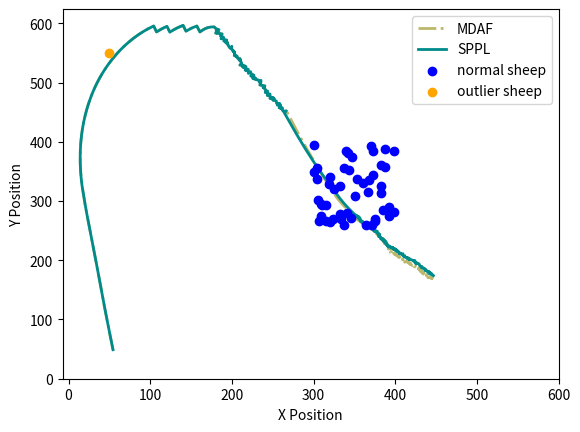

Here is the Python script that generated this plot:
import matplotlib.pyplot as plt
import numpy as np

fig, ax = plt.subplots()
xx = np.array([54.415, 53.819, 53.244, 52.646, 52.071, 51.503, 50.931, 50.373, 49.794, 49.229, 48.672, 48.102, 47.520, 46.965, 46.380, 45.811, 45.259, 44.709, 44.161, 43.631, 43.085, 42.526, 41.969, 41.432, 40.905, 40.389, 39.866, 39.336, 38.797, 38.271, 37.756, 37.211, 36.684, 36.134, 35.574, 35.042, 34.478, 33.933, 33.373, 32.802, 32.233, 31.657, 31.076, 30.500, 29.927, 29.368, 28.814, 28.245, 27.705, 27.157, 26.585, 26.033, 25.479, 24.948, 24.424, 23.903, 23.356, 22.812, 22.292, 21.749, 21.225, 20.721, 20.221, 19.737, 19.216, 18.704, 18.211, 17.706, 17.263, 16.849, 16.452, 16.089, 15.756, 15.457, 15.185, 14.947, 14.743, 14.573, 14.436, 14.337, 14.274, 14.230, 14.236, 14.262, 14.326, 14.428, 14.564, 14.736, 14.947, 15.197, 15.484, 15.811, 16.176, 16.581, 17.026, 17.513, 18.040, 18.609, 19.219, 19.871, 20.569, 21.311, 22.096, 22.925, 23.800, 24.721, 25.688, 26.703, 27.743, 28.837, 29.980, 31.172, 32.420, 33.720, 35.078, 36.492, 37.953, 39.474, 41.048, 42.678, 44.370, 46.116, 47.916, 49.783, 51.687, 53.662, 55.705, 57.820, 59.976, 62.207, 64.512, 66.880, 69.325, 71.831, 74.416, 77.050, 79.765, 82.561, 85.437, 88.394, 91.407, 94.502, 97.680, 100.937, 104.283, 107.684, 110.743, 113.905, 117.164, 120.516, 123.974, 126.986, 130.120, 133.385, 136.767, 140.234, 143.838, 146.928, 150.136, 153.539, 157.104, 160.834, 163.723, 166.833, 170.316, 174.175, 178.165, 180.614, 184.237, 180.696, 183.919, 180.160, 184.109, 188.010, 186.022, 189.605, 186.745, 190.745, 190.086, 193.624, 192.162, 194.683, 193.747, 194.842, 196.168, 198.009, 199.951, 199.746, 201.033, 203.366, 201.823, 203.547, 203.014, 206.450, 202.916, 205.816, 207.966, 209.901, 209.773, 210.593, 211.973, 209.837, 213.833, 217.108, 213.187, 216.661, 220.048, 216.200, 219.856, 220.273, 222.827, 223.630, 226.967, 223.136, 226.774, 229.464, 225.526, 228.902, 232.760, 233.829, 235.670, 235.390, 234.335, 238.222, 238.383, 240.344, 239.746, 241.615, 240.865, 243.787, 243.023, 246.771, 243.310, 247.073, 246.720, 250.174, 252.216, 248.651, 250.633, 254.454, 254.780, 258.763, 255.641, 259.639, 258.085, 261.899, 257.973, 261.200, 262.821, 266.787, 267.491, 268.186, 268.890, 269.590, 270.283, 270.966, 271.656, 272.343, 273.028, 273.712, 274.409, 275.111, 275.818, 276.535, 277.242, 277.961, 278.687, 279.411, 280.145, 280.877, 281.615, 282.361, 283.114, 283.871, 284.633, 285.391, 286.163, 286.926, 287.691, 288.450, 289.208, 289.960, 290.710, 291.457, 292.201, 292.963, 293.741, 294.523, 295.310, 296.096, 296.882, 297.666, 298.451, 299.248, 300.048, 300.849, 301.637, 302.431, 303.226, 304.031, 304.834, 305.622, 306.403, 307.191, 307.968, 308.748, 309.542, 310.337, 311.149, 311.960, 312.770, 313.585, 314.406, 315.215, 316.038, 316.856, 317.692, 318.531, 319.390, 320.240, 321.066, 321.916, 322.751, 323.602, 324.462, 325.322, 326.210, 327.108, 328.040, 328.971, 329.967, 330.952, 331.975, 333.029, 334.125, 335.220, 336.378, 337.514, 338.672, 339.855, 341.055, 342.265, 343.454, 344.635, 345.936, 347.118, 348.223, 349.536, 350.744, 351.956, 353.292, 353.915, 355.889, 354.282, 356.247, 356.686, 356.350, 358.225, 356.922, 358.884, 358.739, 360.592, 359.565, 361.509, 359.727, 361.712, 363.169, 362.804, 363.577, 364.976, 365.299, 365.943, 367.016, 366.775, 367.290, 368.398, 368.919, 368.732, 370.600, 370.472, 371.705, 371.320, 373.024, 371.145, 373.143, 373.913, 373.492, 374.048, 375.024, 376.387, 375.507, 377.467, 376.940, 378.907, 378.348, 380.278, 379.355, 381.136, 381.781, 380.463, 381.560, 382.557, 382.319, 383.827, 383.460, 384.056, 385.635, 384.646, 385.517, 387.490, 385.526, 386.878, 388.609, 386.700, 388.698, 390.034, 389.409, 390.395, 391.269, 391.662, 391.957, 391.686, 392.228, 391.419, 393.358, 392.863, 394.863, 393.784, 395.460, 395.213, 394.044, 395.885, 396.863, 397.740, 397.886, 398.734, 399.554, 399.646, 400.866, 401.481, 401.747, 403.747, 402.392, 404.391, 404.438, 404.855, 405.405, 405.556, 407.515, 406.019, 407.927, 409.582, 408.478, 409.658, 410.944, 412.679, 411.457, 413.159, 414.975, 416.512, 416.274, 418.080, 416.088, 417.706, 418.600, 418.705, 419.336, 420.735, 422.664, 421.794, 423.595, 423.429, 425.209, 426.352, 427.843, 427.292, 429.276, 428.097, 430.090, 429.547, 431.420, 430.609, 432.537, 431.217, 433.019, 433.616, 434.930, 434.489, 436.133, 434.805, 436.712, 438.138, 438.911, 438.597, 440.597, 439.447, 441.446, 440.099, 441.860, 443.663, 445.627, 443.932, 445.932, ])
yy = np.array([551.043, 547.088, 543.129, 539.174, 535.216, 531.256, 527.297, 523.336, 519.379, 515.419, 511.458, 507.498, 503.541, 499.580, 495.623, 491.663, 487.702, 483.740, 479.777, 475.813, 471.850, 467.889, 463.928, 459.964, 455.999, 452.033, 448.067, 444.102, 440.139, 436.174, 432.207, 428.244, 424.279, 420.317, 416.357, 412.392, 408.432, 404.469, 400.509, 396.550, 392.590, 388.632, 384.674, 380.716, 376.757, 372.797, 368.835, 364.876, 360.912, 356.950, 352.991, 349.030, 345.068, 341.104, 337.138, 333.172, 329.210, 325.247, 321.281, 317.318, 313.352, 309.384, 305.416, 301.445, 297.479, 293.512, 289.542, 285.574, 281.599, 277.620, 273.640, 269.657, 265.671, 261.682, 257.691, 253.698, 249.703, 245.707, 241.709, 237.711, 233.711, 229.711, 225.711, 221.711, 217.712, 213.713, 209.716, 205.719, 201.725, 197.733, 193.743, 189.756, 185.773, 181.793, 177.818, 173.848, 169.883, 165.924, 161.970, 158.024, 154.085, 150.155, 146.233, 142.319, 138.416, 134.524, 130.642, 126.773, 122.911, 119.063, 115.230, 111.412, 107.612, 103.829, 100.066, 96.325, 92.601, 88.901, 85.224, 81.571, 77.947, 74.348, 70.776, 67.238, 63.721, 60.242, 56.803, 53.408, 50.039, 46.719, 43.450, 40.226, 37.060, 33.943, 30.890, 27.879, 24.942, 22.082, 19.301, 16.608, 13.977, 11.443, 9.014, 6.692, 4.499, 14.499, 11.923, 9.473, 7.153, 4.970, 14.970, 12.338, 9.853, 7.541, 5.407, 3.410, 13.410, 10.870, 8.481, 6.379, 4.564, 14.564, 11.797, 9.282, 7.315, 6.263, 5.977, 9.139, 10.836, 12.696, 15.065, 16.432, 17.065, 17.951, 21.422, 23.199, 25.996, 26.079, 30.024, 28.158, 31.881, 34.987, 31.098, 34.945, 38.719, 42.270, 38.773, 42.768, 46.555, 49.804, 46.114, 49.723, 53.688, 55.736, 53.862, 56.618, 59.991, 63.491, 59.493, 63.409, 67.163, 70.545, 70.719, 73.016, 73.810, 75.793, 77.921, 79.013, 80.636, 84.614, 81.536, 85.455, 87.660, 88.810, 90.473, 93.433, 92.734, 94.879, 95.936, 99.790, 96.239, 100.229, 104.088, 105.032, 109.028, 105.542, 109.497, 113.034, 116.963, 114.231, 118.157, 119.556, 121.563, 122.920, 126.904, 124.887, 128.327, 126.512, 129.986, 131.172, 135.158, 135.529, 138.029, 138.156, 141.842, 143.048, 142.283, 144.647, 148.303, 147.785, 149.657, 151.533, 153.405, 155.278, 157.154, 159.034, 160.911, 162.790, 164.668, 166.548, 168.423, 170.295, 172.166, 174.033, 175.904, 177.770, 179.634, 181.498, 183.359, 185.220, 187.079, 188.935, 190.788, 192.639, 194.488, 196.339, 198.184, 200.032, 201.880, 203.731, 205.581, 207.435, 209.289, 211.144, 213.000, 214.850, 216.692, 218.533, 220.372, 222.210, 224.050, 225.889, 227.729, 229.564, 231.396, 233.229, 235.067, 236.903, 238.738, 240.569, 242.401, 244.239, 246.080, 247.918, 249.761, 251.603, 253.438, 255.274, 257.101, 258.930, 260.758, 262.585, 264.408, 266.237, 268.060, 269.885, 271.702, 273.518, 275.324, 277.134, 278.956, 280.766, 282.584, 284.393, 286.199, 288.004, 289.797, 291.584, 293.353, 295.124, 296.858, 298.598, 300.317, 302.017, 303.690, 305.363, 306.994, 308.640, 310.270, 311.884, 313.484, 315.076, 316.684, 318.298, 319.817, 321.431, 323.097, 324.606, 326.200, 327.791, 329.279, 331.180, 330.859, 332.050, 332.426, 330.475, 332.447, 333.145, 334.662, 334.277, 336.272, 335.518, 337.234, 337.703, 338.611, 338.365, 339.734, 337.768, 339.612, 341.042, 339.069, 340.962, 342.650, 340.664, 342.597, 344.262, 342.331, 344.323, 345.038, 347.034, 345.460, 347.422, 348.471, 349.157, 349.249, 351.095, 349.140, 351.061, 352.807, 351.344, 353.140, 353.537, 355.466, 355.108, 357.028, 357.554, 359.328, 358.418, 360.311, 358.806, 360.479, 362.213, 364.199, 362.885, 364.851, 366.760, 365.533, 367.271, 369.071, 369.402, 369.024, 370.498, 371.500, 372.097, 372.186, 373.675, 371.775, 373.515, 375.314, 377.275, 375.297, 377.278, 379.203, 381.032, 380.543, 382.480, 382.430, 384.114, 383.023, 385.007, 386.630, 385.849, 387.593, 385.796, 387.790, 389.602, 387.778, 389.776, 391.360, 389.457, 391.439, 391.436, 392.908, 392.984, 394.984, 393.028, 394.951, 396.945, 397.350, 398.679, 398.077, 399.200, 397.532, 399.147, 400.679, 401.674, 403.258, 402.207, 403.044, 401.765, 403.750, 404.609, 404.429, 405.604, 407.394, 405.397, 407.295, 408.724, 408.197, 409.998, 409.129, 411.122, 410.212, 411.853, 410.520, 412.442, 412.695, 414.311, 414.475, 416.400, 415.700, 417.528, 418.062, 419.565, 420.431, 422.340, 420.832, 422.782, 423.923, 425.418, 424.816, 426.218, 424.374, 426.349, 426.336, 427.972, 427.910, 429.388, 428.440, 429.306, 429.685, 430.747, 430.733, ])

uu = np.array([54.415, 53.819, 53.244, 52.646, 52.071, 51.503, 50.931, 50.373, 49.794, 49.229, 48.672, 48.102, 47.520, 46.965, 46.380, 45.811, 45.259, 44.709, 44.161, 43.631, 43.085, 42.526, 41.969, 41.432, 40.905, 40.389, 39.866, 39.336, 38.797, 38.271, 37.756, 37.211, 36.684, 36.134, 35.574, 35.042, 34.478, 33.933, 33.373, 32.802, 32.233, 31.657, 31.076, 30.500, 29.927, 29.368, 28.814, 28.245, 27.705, 27.157, 26.585, 26.033, 25.479, 24.948, 24.424, 23.903, 23.356, 22.812, 22.292, 21.749, 21.225, 20.721, 20.221, 19.737, 19.216, 18.704, 18.211, 17.706, 17.263, 16.849, 16.452, 16.089, 15.756, 15.457, 15.185, 14.947, 14.743, 14.573, 14.436, 14.337, 14.274, 14.230, 14.236, 14.262, 14.326, 14.428, 14.564, 14.736, 14.947, 15.197, 15.484, 15.811, 16.176, 16.581, 17.026, 17.513, 18.040, 18.609, 19.219, 19.871, 20.569, 21.311, 22.096, 22.925, 23.800, 24.721, 25.688, 26.703, 27.743, 28.837, 29.980, 31.172, 32.420, 33.720, 35.078, 36.492, 37.953, 39.474, 41.048, 42.678, 44.370, 46.116, 47.916, 49.783, 51.687, 53.662, 55.705, 57.820, 59.976, 62.207, 64.512, 66.880, 69.325, 71.831, 74.416, 77.050, 79.765, 82.561, 85.437, 88.394, 91.407, 94.502, 97.680, 100.937, 104.283, 107.684, 110.743, 113.905, 117.164, 120.516, 123.974, 126.986, 130.120, 133.385, 136.767, 140.234, 143.838, 146.928, 150.136, 153.539, 157.104, 160.834, 163.723, 166.833, 170.316, 174.175, 178.165, 180.614, 184.237, 180.696, 183.919, 180.160, 184.109, 188.010, 186.022, 189.605, 186.745, 190.745, 190.086, 193.624, 192.162, 194.683, 193.747, 194.842, 196.168, 198.009, 199.951, 199.746, 201.033, 203.366, 201.823, 203.547, 203.014, 206.450, 202.916, 205.816, 207.966, 209.901, 209.773, 210.593, 211.973, 209.837, 213.833, 217.108, 213.187, 216.661, 220.048, 216.200, 219.856, 220.273, 222.827, 223.630, 226.967, 223.136, 226.774, 229.464, 225.526, 228.902, 232.760, 233.829, 235.670, 235.390, 234.335, 238.222, 238.383, 240.344, 239.746, 241.615, 240.865, 243.787, 243.023, 246.771, 243.310, 247.073, 246.720, 250.174, 252.216, 248.651, 250.633, 254.454, 254.780, 258.763, 255.641, 259.639, 258.085, 261.899, 257.973, 261.200, 262.821, 266.787, 264.077, 264.837, 265.605, 266.369, 267.127, 267.880, 268.635, 269.388, 270.143, 270.899, 271.651, 272.410, 273.173, 273.937, 274.709, 275.474, 276.249, 277.027, 277.810, 278.595, 279.380, 280.173, 280.969, 281.765, 282.563, 283.366, 284.165, 284.966, 285.769, 286.566, 287.373, 288.182, 288.989, 289.795, 290.624, 291.459, 292.292, 293.127, 293.961, 294.807, 295.659, 296.505, 297.349, 298.201, 299.056, 299.913, 300.761, 301.616, 302.459, 303.324, 304.202, 305.091, 305.996, 306.895, 307.792, 308.708, 309.634, 310.569, 311.503, 312.454, 313.393, 314.326, 315.262, 316.223, 317.171, 318.104, 319.024, 319.979, 320.918, 321.867, 322.803, 323.730, 324.678, 325.626, 326.574, 327.523, 328.442, 329.370, 330.306, 331.256, 332.197, 333.187, 334.157, 335.169, 336.222, 337.284, 338.364, 339.474, 340.583, 341.684, 342.787, 343.950, 345.169, 346.302, 347.529, 348.749, 349.904, 351.412, 352.625, 354.303, 352.550, 354.054, 354.560, 355.895, 355.362, 355.645, 357.168, 356.686, 357.953, 357.547, 358.999, 358.703, 360.554, 359.428, 361.101, 362.316, 362.109, 363.158, 364.217, 366.136, 364.906, 366.844, 368.359, 367.900, 369.354, 369.661, 371.659, 370.153, 372.105, 373.312, 373.153, 373.600, 374.539, 376.065, 375.242, 376.916, 378.068, 377.851, 379.026, 380.649, 378.649, 380.415, 380.446, 381.328, 379.541, 381.171, 382.499, 384.261, 382.469, 384.383, 384.162, 385.938, 385.352, 387.346, 385.608, 387.586, 386.928, 388.764, 387.818, 388.434, 388.909, 389.181, 389.691, 390.221, 390.832, 390.774, 392.711, 392.176, 393.588, 394.663, 396.647, 395.589, 397.450, 397.779, 399.720, 398.560, 400.510, 402.083, 400.402, 402.401, 403.940, 401.996, 403.664, 404.762, 406.686, 404.946, 406.943, 408.163, 409.430, 409.152, 409.614, 411.143, 411.714, 411.616, 413.246, 414.509, 414.972, 415.466, 417.464, 418.239, 416.316, 418.259, 420.178, 421.804, 423.775, 422.281, 423.953, 424.532, 425.393, 424.986, 426.978, 425.459, 427.338, 429.191, 429.792, 429.226, 429.825, 430.207, 432.106, 432.223, 432.493, 432.784, 434.697, 435.531, 435.057, 436.369, 437.876, 436.605, 438.570, 439.554, 441.382, 440.590, 442.551, 441.802, 443.797, 442.240, 444.230, 445.350, 444.557, 445.226, 446.800, ])
vv = np.array([551.043, 547.088, 543.129, 539.174, 535.216, 531.256, 527.297, 523.336, 519.379, 515.419, 511.458, 507.498, 503.541, 499.580, 495.623, 491.663, 487.702, 483.740, 479.777, 475.813, 471.850, 467.889, 463.928, 459.964, 455.999, 452.033, 448.067, 444.102, 440.139, 436.174, 432.207, 428.244, 424.279, 420.317, 416.357, 412.392, 408.432, 404.469, 400.509, 396.550, 392.590, 388.632, 384.674, 380.716, 376.757, 372.797, 368.835, 364.876, 360.912, 356.950, 352.991, 349.030, 345.068, 341.104, 337.138, 333.172, 329.210, 325.247, 321.281, 317.318, 313.352, 309.384, 305.416, 301.445, 297.479, 293.512, 289.542, 285.574, 281.599, 277.620, 273.640, 269.657, 265.671, 261.682, 257.691, 253.698, 249.703, 245.707, 241.709, 237.711, 233.711, 229.711, 225.711, 221.711, 217.712, 213.713, 209.716, 205.719, 201.725, 197.733, 193.743, 189.756, 185.773, 181.793, 177.818, 173.848, 169.883, 165.924, 161.970, 158.024, 154.085, 150.155, 146.233, 142.319, 138.416, 134.524, 130.642, 126.773, 122.911, 119.063, 115.230, 111.412, 107.612, 103.829, 100.066, 96.325, 92.601, 88.901, 85.224, 81.571, 77.947, 74.348, 70.776, 67.238, 63.721, 60.242, 56.803, 53.408, 50.039, 46.719, 43.450, 40.226, 37.060, 33.943, 30.890, 27.879, 24.942, 22.082, 19.301, 16.608, 13.977, 11.443, 9.014, 6.692, 4.499, 14.499, 11.923, 9.473, 7.153, 4.970, 14.970, 12.338, 9.853, 7.541, 5.407, 3.410, 13.410, 10.870, 8.481, 6.379, 4.564, 14.564, 11.797, 9.282, 7.315, 6.263, 5.977, 9.139, 10.836, 12.696, 15.065, 16.432, 17.065, 17.951, 21.422, 23.199, 25.996, 26.079, 30.024, 28.158, 31.881, 34.987, 31.098, 34.945, 38.719, 42.270, 38.773, 42.768, 46.555, 49.804, 46.114, 49.723, 53.688, 55.736, 53.862, 56.618, 59.991, 63.491, 59.493, 63.409, 67.163, 70.545, 70.719, 73.016, 73.810, 75.793, 77.921, 79.013, 80.636, 84.614, 81.536, 85.455, 87.660, 88.810, 90.473, 93.433, 92.734, 94.879, 95.936, 99.790, 96.239, 100.229, 104.088, 105.032, 109.028, 105.542, 109.497, 113.034, 116.963, 114.231, 118.157, 119.556, 121.563, 122.920, 126.904, 124.887, 128.327, 126.512, 129.986, 131.172, 135.158, 135.529, 138.029, 138.156, 141.842, 143.048, 142.283, 144.647, 148.303, 147.785, 150.727, 152.577, 154.424, 156.272, 158.123, 159.976, 161.828, 163.681, 165.533, 167.385, 169.237, 171.088, 172.937, 174.785, 176.630, 178.478, 180.322, 182.164, 184.005, 185.844, 187.683, 189.520, 191.355, 193.189, 195.023, 196.855, 198.688, 200.521, 202.353, 204.187, 206.017, 207.846, 209.676, 211.506, 213.327, 215.144, 216.962, 218.780, 220.597, 222.410, 224.219, 226.031, 227.844, 229.654, 231.462, 233.269, 235.080, 236.888, 238.702, 240.505, 242.302, 244.094, 245.877, 247.664, 249.451, 251.229, 253.002, 254.770, 256.539, 258.298, 260.064, 261.833, 263.600, 265.354, 267.115, 268.884, 270.660, 272.417, 274.183, 275.944, 277.711, 279.484, 281.245, 283.006, 284.767, 286.527, 288.303, 290.075, 291.843, 293.603, 295.368, 297.105, 298.854, 300.579, 302.279, 303.974, 305.658, 307.321, 308.986, 310.656, 312.324, 313.951, 315.536, 317.184, 318.764, 320.349, 321.982, 323.295, 324.885, 325.974, 325.010, 326.329, 328.264, 326.775, 328.703, 330.683, 329.386, 331.327, 332.875, 334.833, 333.458, 335.436, 334.678, 336.331, 337.428, 339.017, 337.028, 338.730, 340.427, 340.991, 342.568, 342.073, 343.378, 345.324, 343.950, 345.927, 345.840, 347.156, 347.590, 349.185, 347.191, 349.141, 350.906, 349.613, 351.436, 352.531, 350.897, 352.885, 354.503, 355.673, 355.658, 356.596, 358.596, 360.391, 359.492, 360.651, 362.147, 363.094, 363.983, 363.405, 365.393, 364.473, 366.385, 366.545, 367.535, 367.832, 369.720, 368.929, 370.691, 372.594, 370.651, 372.632, 374.566, 372.638, 374.542, 376.541, 376.041, 377.968, 376.552, 378.239, 377.987, 379.685, 378.952, 380.925, 380.441, 382.071, 381.627, 382.862, 383.946, 383.869, 385.145, 384.675, 385.779, 387.450, 387.994, 388.979, 388.871, 390.456, 388.909, 390.889, 392.835, 394.125, 392.208, 394.206, 395.365, 396.915, 394.969, 396.907, 397.000, 398.843, 398.293, 398.768, 399.332, 400.497, 400.161, 401.491, 402.588, 404.502, 402.697, 404.655, 404.830, 406.131, 405.445, 406.198, 408.105, 406.187, 408.096, 410.059, 410.687, 412.683, 410.702, 412.680, 413.264, 415.082, 413.139, 414.648, 415.964, 417.508, 417.881, 419.622, 418.809, 420.646, 420.252, 422.106, 421.968, 423.223, 423.018, 424.675, 422.839, 424.723, 425.958, ])

plt.plot(xx, 600 - yy, '-.', c='darkkhaki', label='MDAF', linewidth=2, zorder=2)
plt.plot(uu, 600 - vv, c='darkcyan', label='SPPL', linewidth=2, zorder=2)

n = 50
X = list()
for i in range(n-1):
    np.random.seed(i)
    x = np.random.randint(300, 400)
    y = np.random.randint(200, 350)
    X.append([x, y])

# outlier sheep
Y = np.array([50, 550])

X = np.array(X)
plt.scatter(X[:, 0], 600-X[:, 1], c='blue', label="normal sheep", zorder=3)
plt.scatter(Y[0], Y[1], c='orange', label="outlier sheep", zorder=3)

plt.xlabel("X Position")
plt.ylabel("Y Position")

range_x = np.arange(0, 700, 100)
plt.xticks(range_x)
plt.yticks(range_x)
# plt.grid()
plt.legend()
plt.show()
fig.savefig('E:\\我的坚果云\\latex\\doubleDistSum\\pics\\sppl_mdaf_trajectory_outlier.pdf', dpi=600, format='pdf')